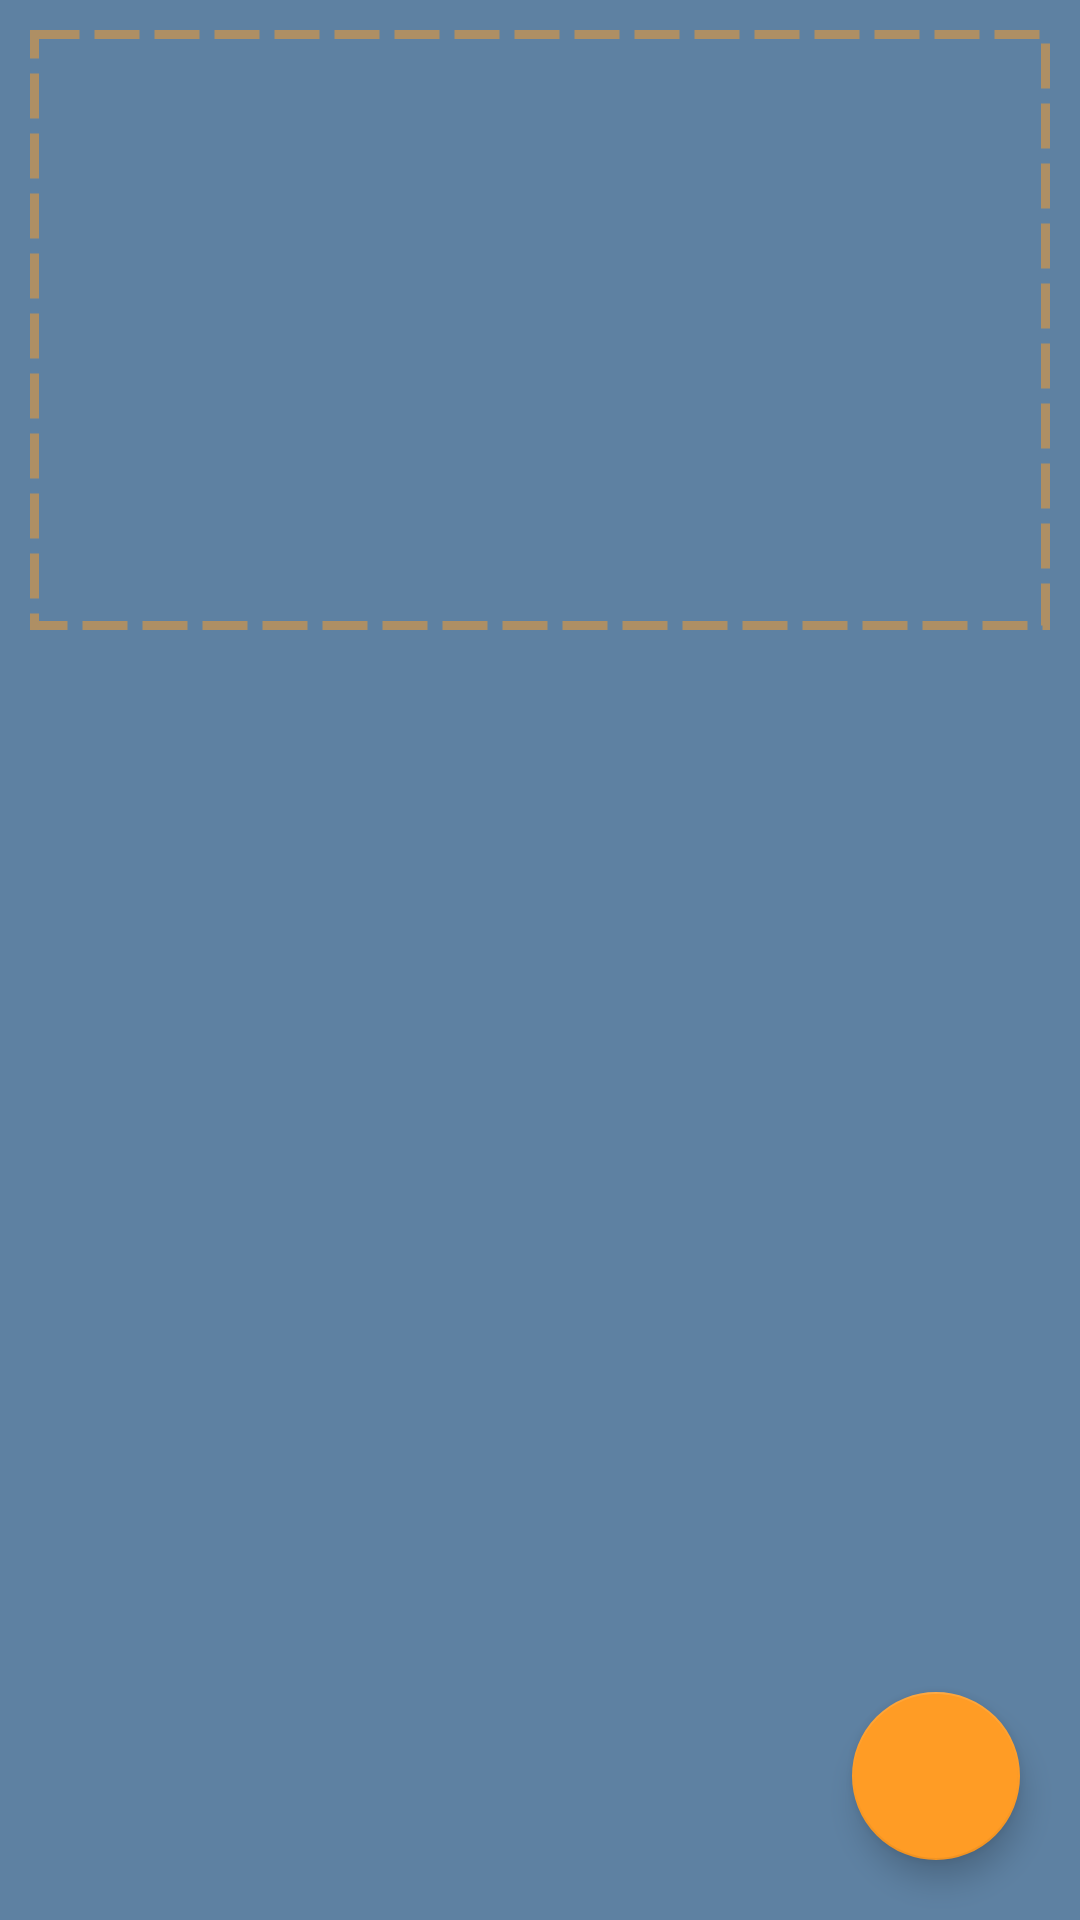

This screen was rendered from an Android layout file. Write that file and the resources it references.
<!-- AndroidManifest.xml: application theme AppTheme -->
<!-- res/layout/activity_tile_creator.xml -->
<?xml version="1.0" encoding="utf-8"?>
<FrameLayout xmlns:android="http://schemas.android.com/apk/res/android"
    xmlns:app="http://schemas.android.com/apk/res-auto"
    xmlns:tools="http://schemas.android.com/tools"
    android:layout_width="match_parent"
    android:layout_height="match_parent"
    android:background="@color/colorPrimary"
    tools:context=".activities.TileCreatorActivity">

    <android.support.design.widget.FloatingActionButton
        android:id="@+id/addButton"
        android:layout_width="wrap_content"
        android:layout_height="wrap_content"
        android:layout_gravity="end|bottom"
        android:layout_margin="20dp"
        android:clickable="true"
        android:focusable="true"
        app:srcCompat="@drawable/ic_add" />

    <ImageView
        android:id="@+id/dropZone"
        android:layout_width="match_parent"
        android:layout_height="200dp"
        android:layout_margin="10dp"
        android:alpha="0.5"
        android:contentDescription="@string/desc"
        android:src="@drawable/dashed_frame" />

    <RelativeLayout
        android:id="@+id/viewGroup"
        android:layout_width="match_parent"
        android:layout_height="match_parent">

    </RelativeLayout>

    <ImageView
        android:id="@+id/binImageView"
        android:layout_width="wrap_content"
        android:layout_height="wrap_content"
        android:layout_gravity="bottom|start"
        android:layout_margin="20dp"
        app:srcCompat="@drawable/ic_delete" />

</FrameLayout>
<!-- resources referenced by this layout -->
<resources>
  <color name="colorPrimary">#5e81a2</color>
  <!-- drawable dashed_frame (drawable) -->
  <?xml version="1.0" encoding="utf-8"?>
  <shape xmlns:android="http://schemas.android.com/apk/res/android"
      android:shape="rectangle">
  
      <stroke
          android:color="@color/colorAccent"
          android:dashWidth="15dp"
          android:dashGap="15px"
          android:width="3dp"/>
  </shape>
  <string name="desc">no content</string>
  <style name="AppTheme" parent="Theme.AppCompat.Light.NoActionBar">
          
          <item name="colorPrimary">@color/colorPrimary</item>
          <item name="colorPrimaryDark">@color/colorPrimaryDark</item>
          <item name="colorAccent">@color/colorAccent</item>
      </style>
  <color name="colorAccent">#ff9c25</color>
  <color name="colorPrimaryDark">#4d6984</color>
</resources>
